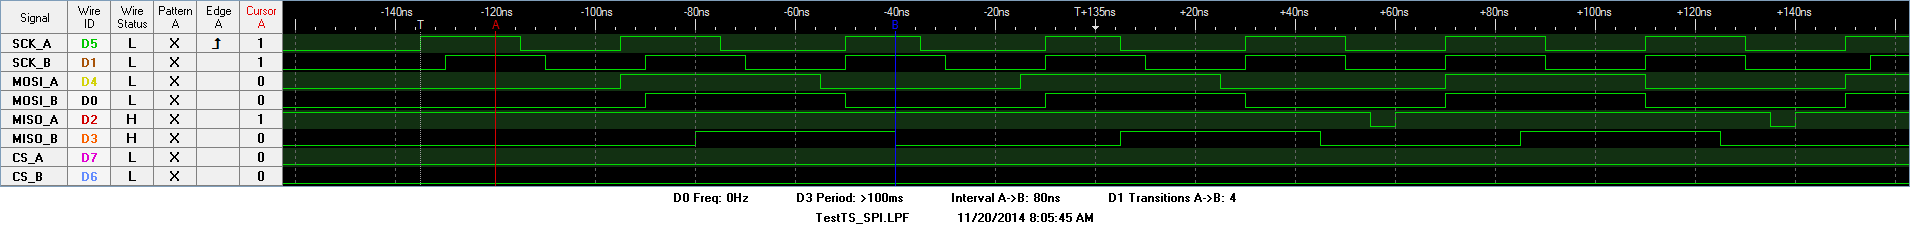

Data behind this chart, as committed beside it:
SamplePeriod, TriggerSample, CompressedData
0.000000005, 2767116413, True
SampleNumber, CS_A, CS_B, SCK_A, MOSI_A, MISO_B, MISO_A, SCK_B, MOSI_B
0000000000, 0, 0, 0, 1, 0, 1, 0, 1
0000001185, 0, 0, 0, 1, 1, 1, 0, 1
0000001186, 0, 0, 0, 1, 0, 1, 0, 1
0000001191, 0, 0, 0, 1, 1, 1, 0, 1
0000001192, 0, 0, 0, 1, 0, 1, 0, 1
0000002307, 0, 0, 0, 1, 1, 1, 0, 1
0000002308, 0, 0, 0, 1, 0, 1, 0, 1
0000002339, 0, 0, 0, 1, 1, 1, 0, 1
0000002340, 0, 0, 0, 1, 1, 1, 0, 1
0000002341, 0, 0, 0, 1, 0, 1, 0, 1
0000002838, 0, 0, 0, 1, 1, 1, 0, 1
0000002839, 0, 0, 0, 1, 1, 1, 0, 1
0000002840, 0, 0, 0, 1, 0, 1, 0, 1
0000002869, 0, 0, 0, 1, 1, 1, 0, 1
0000002870, 0, 0, 0, 1, 0, 1, 0, 1
0000002875, 0, 0, 0, 1, 1, 1, 0, 1
0000002876, 0, 0, 0, 1, 0, 1, 0, 1
0000002890, 0, 0, 0, 1, 1, 1, 0, 1
0000002891, 0, 0, 0, 1, 1, 1, 0, 1
0000002892, 0, 0, 0, 1, 0, 1, 0, 1
0000003211, 0, 0, 0, 1, 1, 1, 0, 1
0000003212, 0, 0, 0, 1, 1, 1, 0, 1
0000003213, 0, 0, 0, 1, 0, 1, 0, 1
0000003216, 0, 0, 0, 1, 1, 1, 0, 1
0000003217, 0, 0, 0, 1, 0, 1, 0, 1
0000003252, 0, 0, 0, 1, 1, 1, 0, 1
0000003255, 0, 0, 0, 1, 0, 1, 0, 1
0000004508, 0, 0, 0, 1, 1, 1, 0, 1
0000004509, 0, 0, 0, 1, 1, 1, 0, 1
0000004510, 0, 0, 0, 1, 0, 1, 0, 1
0000004555, 0, 0, 0, 1, 1, 1, 0, 1
0000004556, 0, 0, 0, 1, 1, 1, 0, 1
0000004557, 0, 0, 0, 1, 0, 1, 0, 1
0000004560, 0, 0, 0, 1, 1, 1, 0, 1
0000004561, 0, 0, 0, 1, 1, 1, 0, 1
0000004562, 0, 0, 0, 1, 0, 1, 0, 1
0000006151, 0, 0, 0, 1, 1, 1, 0, 1
0000006152, 0, 0, 0, 1, 1, 1, 0, 1
0000006153, 0, 0, 0, 1, 0, 1, 0, 1
0000006182, 0, 0, 0, 1, 1, 1, 0, 1
0000006183, 0, 0, 0, 1, 0, 1, 0, 1
0000006203, 0, 0, 0, 1, 1, 1, 0, 1
0000006204, 0, 0, 0, 1, 1, 1, 0, 1
0000006205, 0, 0, 0, 1, 0, 1, 0, 1
0000006435, 0, 0, 0, 1, 1, 1, 0, 1
0000006436, 0, 0, 0, 1, 1, 1, 0, 1
0000006437, 0, 0, 0, 1, 0, 1, 0, 1
0000006523, 0, 0, 0, 1, 1, 1, 0, 1
0000006524, 0, 0, 0, 1, 1, 1, 0, 1
0000006525, 0, 0, 0, 1, 0, 1, 0, 1
0000006528, 0, 0, 0, 1, 1, 1, 0, 1
0000006529, 0, 0, 0, 1, 1, 1, 0, 1
0000006530, 0, 0, 0, 1, 0, 1, 0, 1
0000006565, 0, 0, 0, 1, 1, 1, 0, 1
0000006568, 0, 0, 0, 1, 0, 1, 0, 1
0000007825, 0, 0, 0, 1, 1, 1, 0, 1
0000007826, 0, 0, 0, 1, 0, 1, 0, 1
0000008899, 0, 0, 0, 1, 1, 1, 0, 1
... 1,557 more rows
